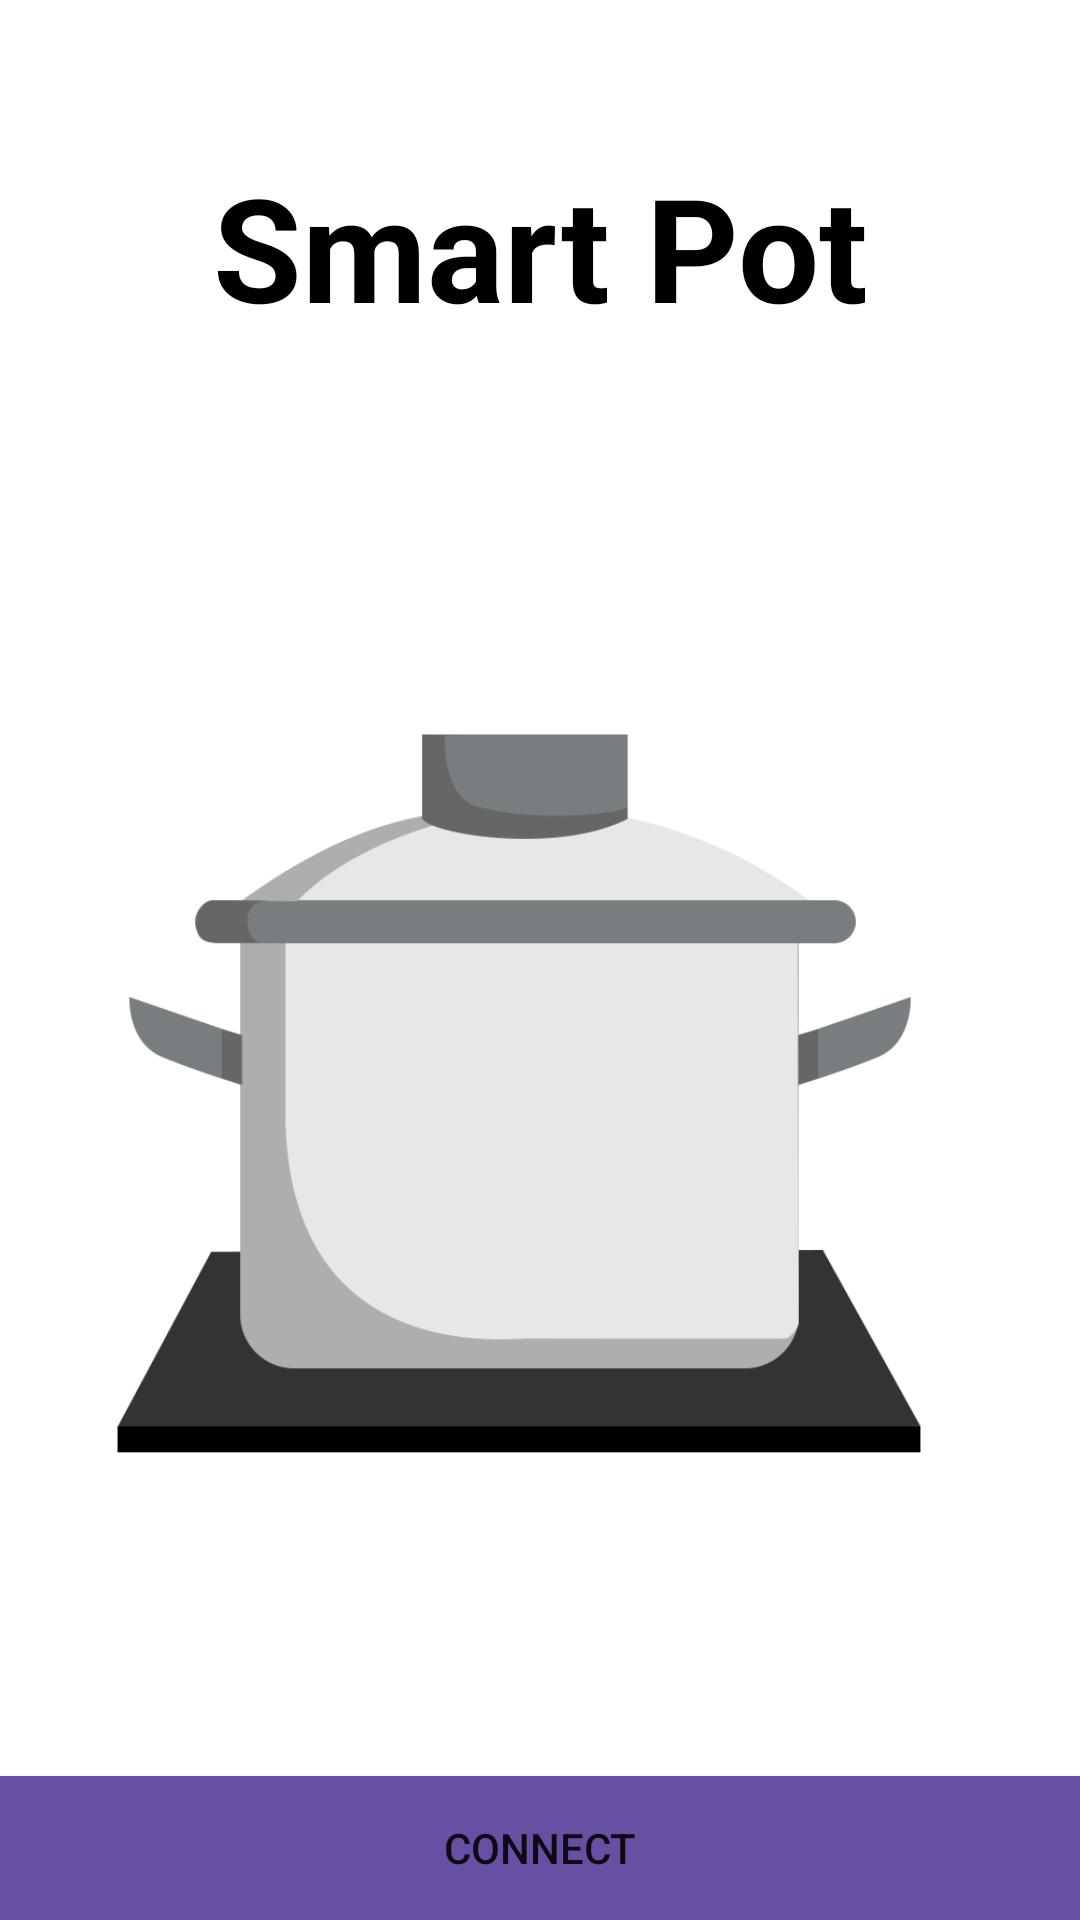

Here is an Android app screen rendered from its layout file. Give the layout XML and the strings, colors and styles it references.
<!-- AndroidManifest.xml: application theme Theme.SmartPot -->
<!-- res/layout/fragment_first.xml -->
<?xml version="1.0" encoding="utf-8"?>
<androidx.constraintlayout.widget.ConstraintLayout xmlns:android="http://schemas.android.com/apk/res/android"
    xmlns:app="http://schemas.android.com/apk/res-auto"
    xmlns:tools="http://schemas.android.com/tools"
    android:layout_width="match_parent"
    android:layout_height="match_parent"
    tools:context=".FirstFragment">

    <Button
        android:id="@+id/button_connect"
        android:layout_width="0dp"
        android:layout_height="wrap_content"
        android:text="@string/connect"
        android:background="#FFF"
        android:padding="12dp"
        app:backgroundTint="?attr/colorPrimary"
        app:layout_constraintBottom_toBottomOf="parent"
        app:layout_constraintEnd_toEndOf="parent"
        app:layout_constraintStart_toStartOf="parent" />

    <TextView
        android:id="@+id/textView"
        android:layout_width="wrap_content"
        android:layout_height="wrap_content"
        android:layout_marginTop="50dp"
        android:text="@string/smart_pot"
        android:textColor="#000000"
        android:textSize="48sp"
        android:textStyle="bold"
        app:layout_constraintEnd_toEndOf="parent"
        app:layout_constraintStart_toStartOf="parent"
        app:layout_constraintTop_toTopOf="parent" />

    <ImageView
        android:id="@+id/imageView"
        android:layout_width="287dp"
        android:layout_height="411dp"
        android:src="@drawable/smartpot"
        app:layout_constraintBottom_toTopOf="@+id/button_connect"
        app:layout_constraintEnd_toEndOf="parent"
        app:layout_constraintStart_toStartOf="parent"
        app:layout_constraintTop_toBottomOf="@+id/textView" />
</androidx.constraintlayout.widget.ConstraintLayout>
<!-- resources referenced by this layout -->
<resources>
  <!-- drawable smartpot: png bitmap (drawable, 23026 bytes) -->
  <string name="connect">Connect</string>
  <string name="smart_pot">Smart Pot</string>
  <style name="Theme.SmartPot" parent="Theme.MaterialComponents.DayNight.NoActionBar">
          <item name="colorPrimary">@color/md_theme_light_primary</item>
          <item name="colorAccent">@color/md_theme_light_primary</item>
          <item name="colorPrimaryVariant">@color/md_theme_light_primary</item>
          <item name="colorOnPrimary">@color/md_theme_light_onPrimary</item>
  
          <item name="colorSecondary">@color/md_theme_light_secondary</item>
          <item name="colorSecondaryVariant">@color/md_theme_light_secondaryContainer</item>
          <item name="colorOnSecondary">@color/md_theme_light_onSecondaryContainer</item>
  
          <item name="colorError">@color/md_theme_light_error</item>
          <item name="colorOnError">@color/md_theme_light_onError</item>
  
  
          <item name="android:statusBarColor">?attr/colorPrimary</item>
      </style>
  <color name="md_theme_light_primary">#FF6750A4</color>
  <color name="md_theme_light_onPrimary">#FFFFFFFF</color>
  <color name="md_theme_light_secondary">#FF625B71</color>
  <color name="md_theme_light_secondaryContainer">#FFE8DEF8</color>
  <color name="md_theme_light_onSecondaryContainer">#FF1D192B</color>
  <color name="md_theme_light_error">#FFB3261E</color>
  <color name="md_theme_light_onError">#FFF9DEDC</color>
</resources>
